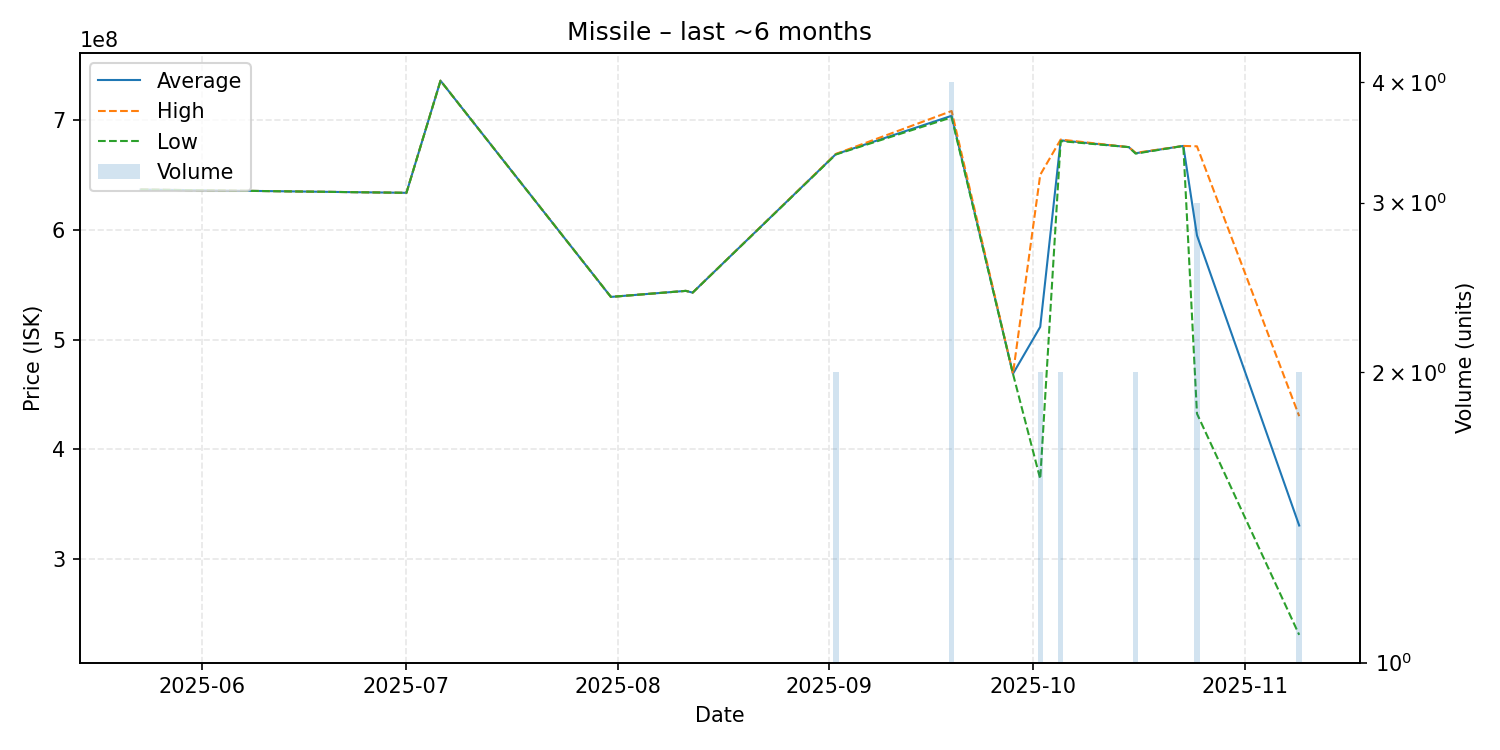

Values plotted in this chart, from the file beside it:
date, average, highest, lowest, order_count, volume
2025-05-23, 636600000, 636600000, 636600000, 1, 1
2025-07-01, 633600000, 633600000, 633600000, 1, 1
2025-07-06, 735700000, 735700000, 735700000, 1, 1
2025-07-31, 538800000, 538800000, 538800000, 1, 1
2025-08-11, 544300000, 544300000, 544300000, 1, 1
2025-08-12, 542700000, 542700000, 542700000, 1, 1
2025-09-02, 668750000, 669000000, 668500000, 2, 2
2025-09-19, 703750000, 708100000, 702300000, 4, 4
2025-09-28, 468800000, 468800000, 468800000, 1, 1
2025-10-02, 511500000, 650000000, 373000000, 2, 2
2025-10-05, 681400000, 682100000, 680700000, 2, 2
2025-10-15, 675200000, 675200000, 675200000, 1, 1
2025-10-16, 669650000, 670000000, 669300000, 2, 2
2025-10-23, 676300000, 676300000, 676300000, 1, 1
2025-10-25, 594800000, 675950000, 432500000, 3, 3
2025-11-09, 330600000, 430200000, 231000000, 2, 2
